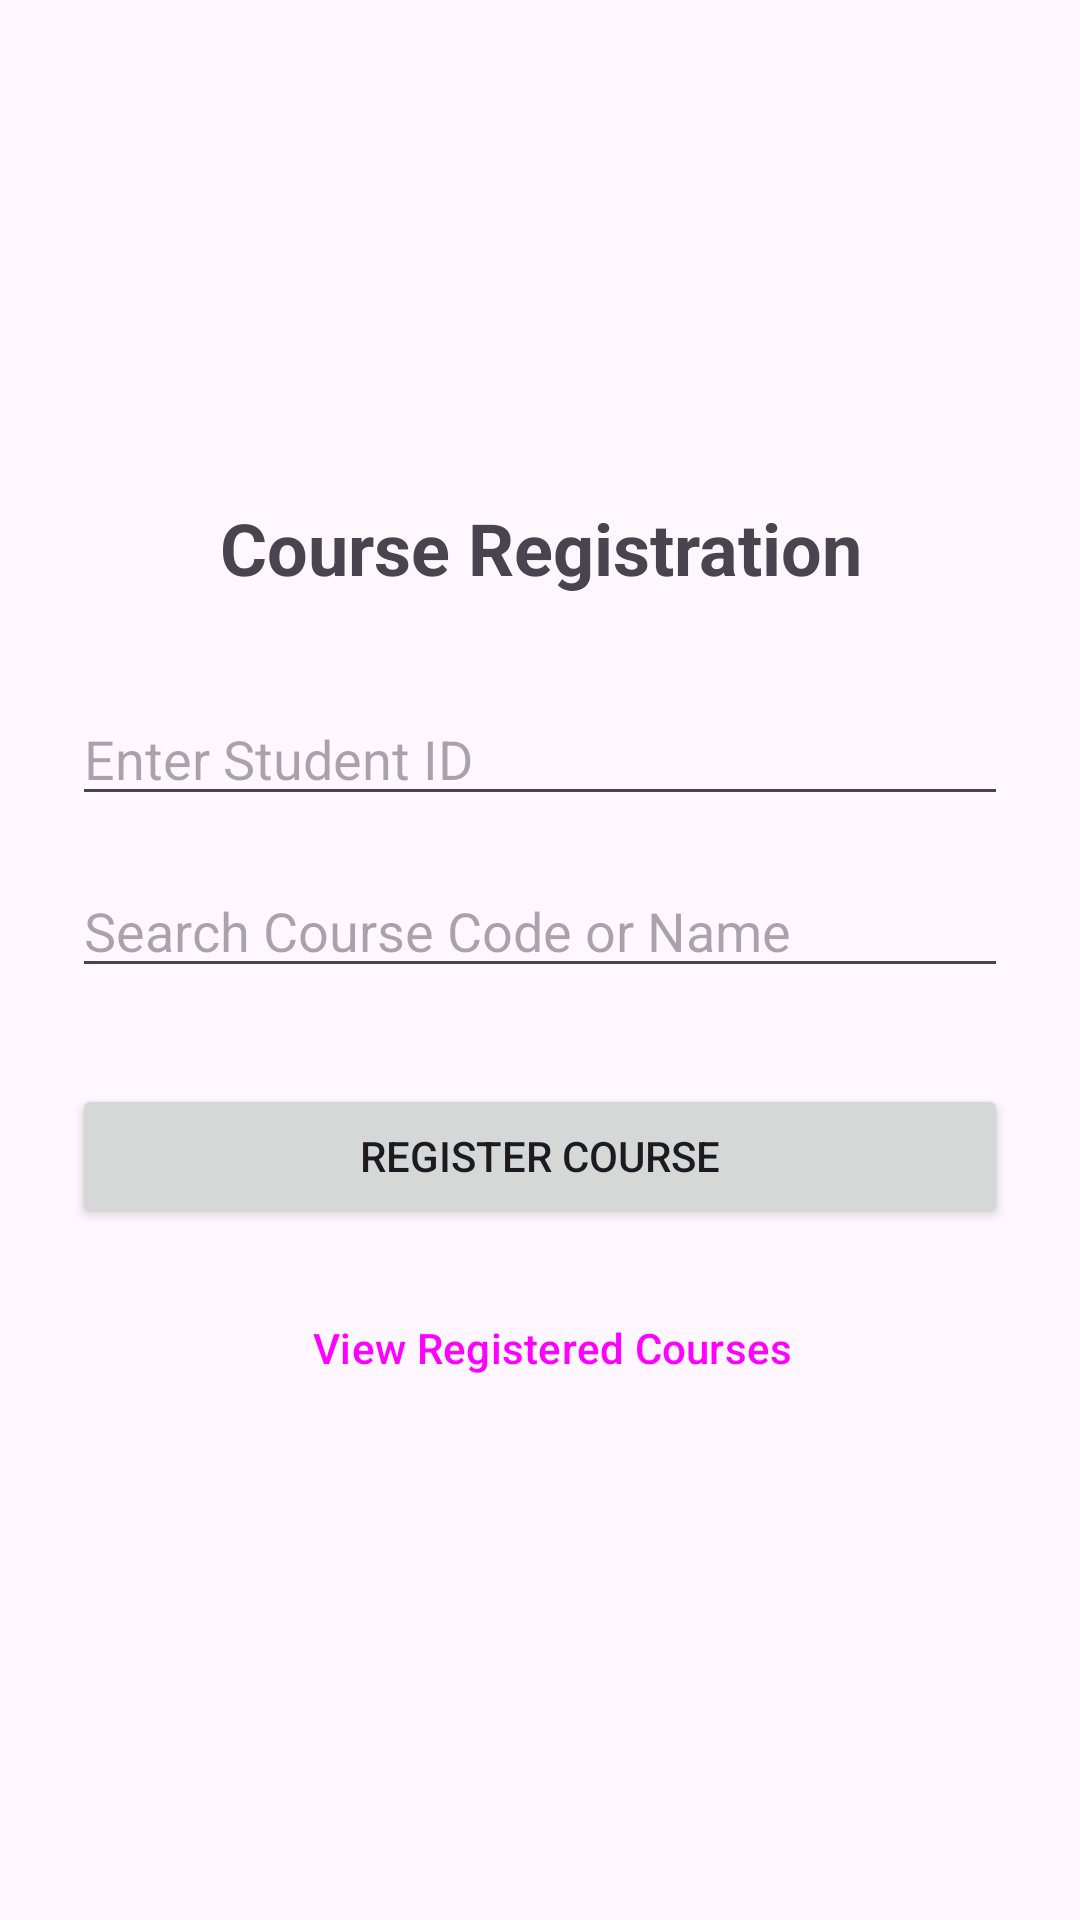

This screen was rendered from an Android layout file. Write that file and the resources it references.
<!-- AndroidManifest.xml: application theme Theme.CourseRegistrationApp -->
<!-- res/layout/activity_main.xml -->
<?xml version="1.0" encoding="utf-8"?>
<LinearLayout xmlns:android="http://schemas.android.com/apk/res/android"
    android:layout_width="match_parent"
    android:layout_height="match_parent"
    android:orientation="vertical"
    android:padding="24dp"
    android:gravity="center_vertical">

    <TextView
        android:layout_width="match_parent"
        android:layout_height="wrap_content"
        android:text="Course Registration"
        android:textSize="24sp"
        android:textStyle="bold"
        android:textAlignment="center"
        android:layout_marginBottom="32dp" />

    <EditText
        android:id="@+id/etStudentId"
        android:layout_width="match_parent"
        android:layout_height="wrap_content"
        android:hint="@string/enter_student_id"
        android:inputType="text"
        android:layout_marginBottom="16dp" />

    <AutoCompleteTextView
        android:id="@+id/autoCompleteCourse"
        android:layout_width="match_parent"
        android:layout_height="wrap_content"
        android:hint="@string/search_course_code_or_name"
        android:completionThreshold="1"
        android:layout_marginBottom="32dp" />

    <Button
        android:id="@+id/btnRegister"
        android:layout_width="match_parent"
        android:layout_height="wrap_content"
        android:layout_marginBottom="16dp"
        android:text="@string/register_course" />

    <Button
        android:id="@+id/btnViewCourses"
        android:layout_width="match_parent"
        android:layout_height="wrap_content"
        android:text="@string/view_registered_courses"
        style="?android:attr/buttonBarButtonStyle" />

</LinearLayout>
<!-- resources referenced by this layout -->
<resources>
  <string name="enter_student_id">Enter Student ID</string>
  <string name="register_course">Register Course</string>
  <string name="search_course_code_or_name">Search Course Code or Name</string>
  <string name="view_registered_courses">View Registered Courses</string>
  <style name="Theme.CourseRegistrationApp" parent="Base.Theme.CourseRegistrationApp" />
  <style name="Base.Theme.CourseRegistrationApp" parent="Theme.Material3.DayNight.NoActionBar">
          
          
      </style>
</resources>
